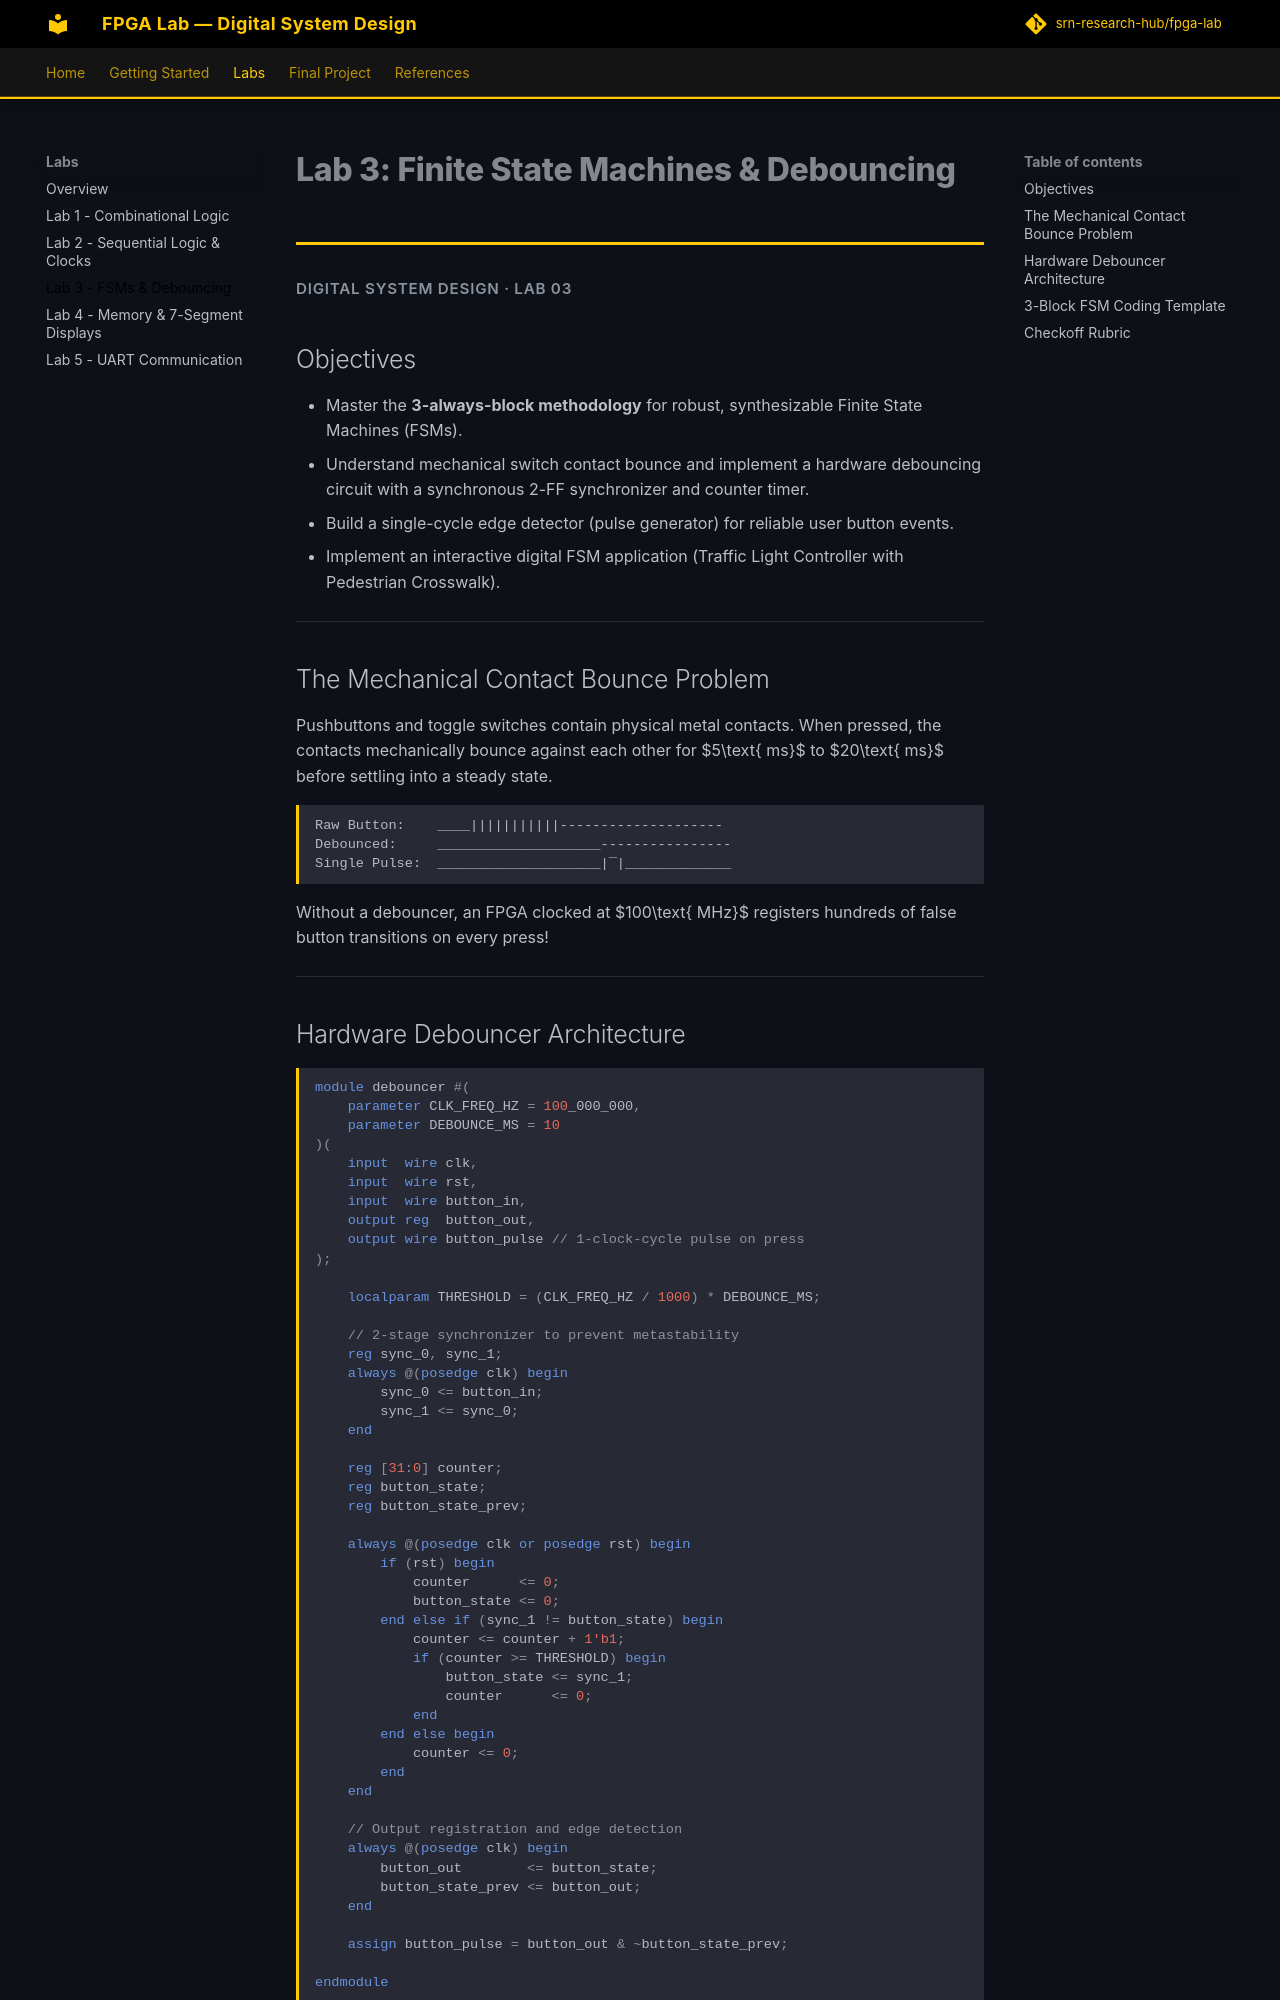

repository: srn-research-hub/fpga-lab · page: labs/lab3/index.html · generator: mkdocs

# Lab 3: Finite State Machines & Debouncing

<p class="subtitle">Digital System Design · Lab 03</p>

## Objectives
- Master the **3-always-block methodology** for robust, synthesizable Finite State Machines (FSMs).
- Understand mechanical switch contact bounce and implement a hardware debouncing circuit with a synchronous 2-FF synchronizer and counter timer.
- Build a single-cycle edge detector (pulse generator) for reliable user button events.
- Implement an interactive digital FSM application (Traffic Light Controller with Pedestrian Crosswalk).

---

## The Mechanical Contact Bounce Problem

Pushbuttons and toggle switches contain physical metal contacts. When pressed, the contacts mechanically bounce against each other for $5\text{ ms}$ to $20\text{ ms}$ before settling into a steady state.

```
Raw Button:    ____|||||||||||--------------------
Debounced:     ____________________----------------
Single Pulse:  ____________________|‾|_____________
```

Without a debouncer, an FPGA clocked at $100\text{ MHz}$ registers hundreds of false button transitions on every press!

---

## Hardware Debouncer Architecture

```verilog
module debouncer #(
    parameter CLK_FREQ_HZ = 100_000_000,
    parameter DEBOUNCE_MS = 10
)(
    input  wire clk,
    input  wire rst,
    input  wire button_in,
    output reg  button_out,
    output wire button_pulse // 1-clock-cycle pulse on press
);

    localparam THRESHOLD = (CLK_FREQ_HZ / 1000) * DEBOUNCE_MS;

    // 2-stage synchronizer to prevent metastability
    reg sync_0, sync_1;
    always @(posedge clk) begin
        sync_0 <= button_in;
        sync_1 <= sync_0;
    end

    reg [31:0] counter;
    reg button_state;
    reg button_state_prev;

    always @(posedge clk or posedge rst) begin
        if (rst) begin
            counter      <= 0;
            button_state <= 0;
        end else if (sync_1 != button_state) begin
            counter <= counter + 1'b1;
            if (counter >= THRESHOLD) begin
                button_state <= sync_1;
                counter      <= 0;
            end
        end else begin
            counter <= 0;
        end
    end

    // Output registration and edge detection
    always @(posedge clk) begin
        button_out        <= button_state;
        button_state_prev <= button_out;
    end

    assign button_pulse = button_out & ~button_state_prev;

endmodule
```

---
